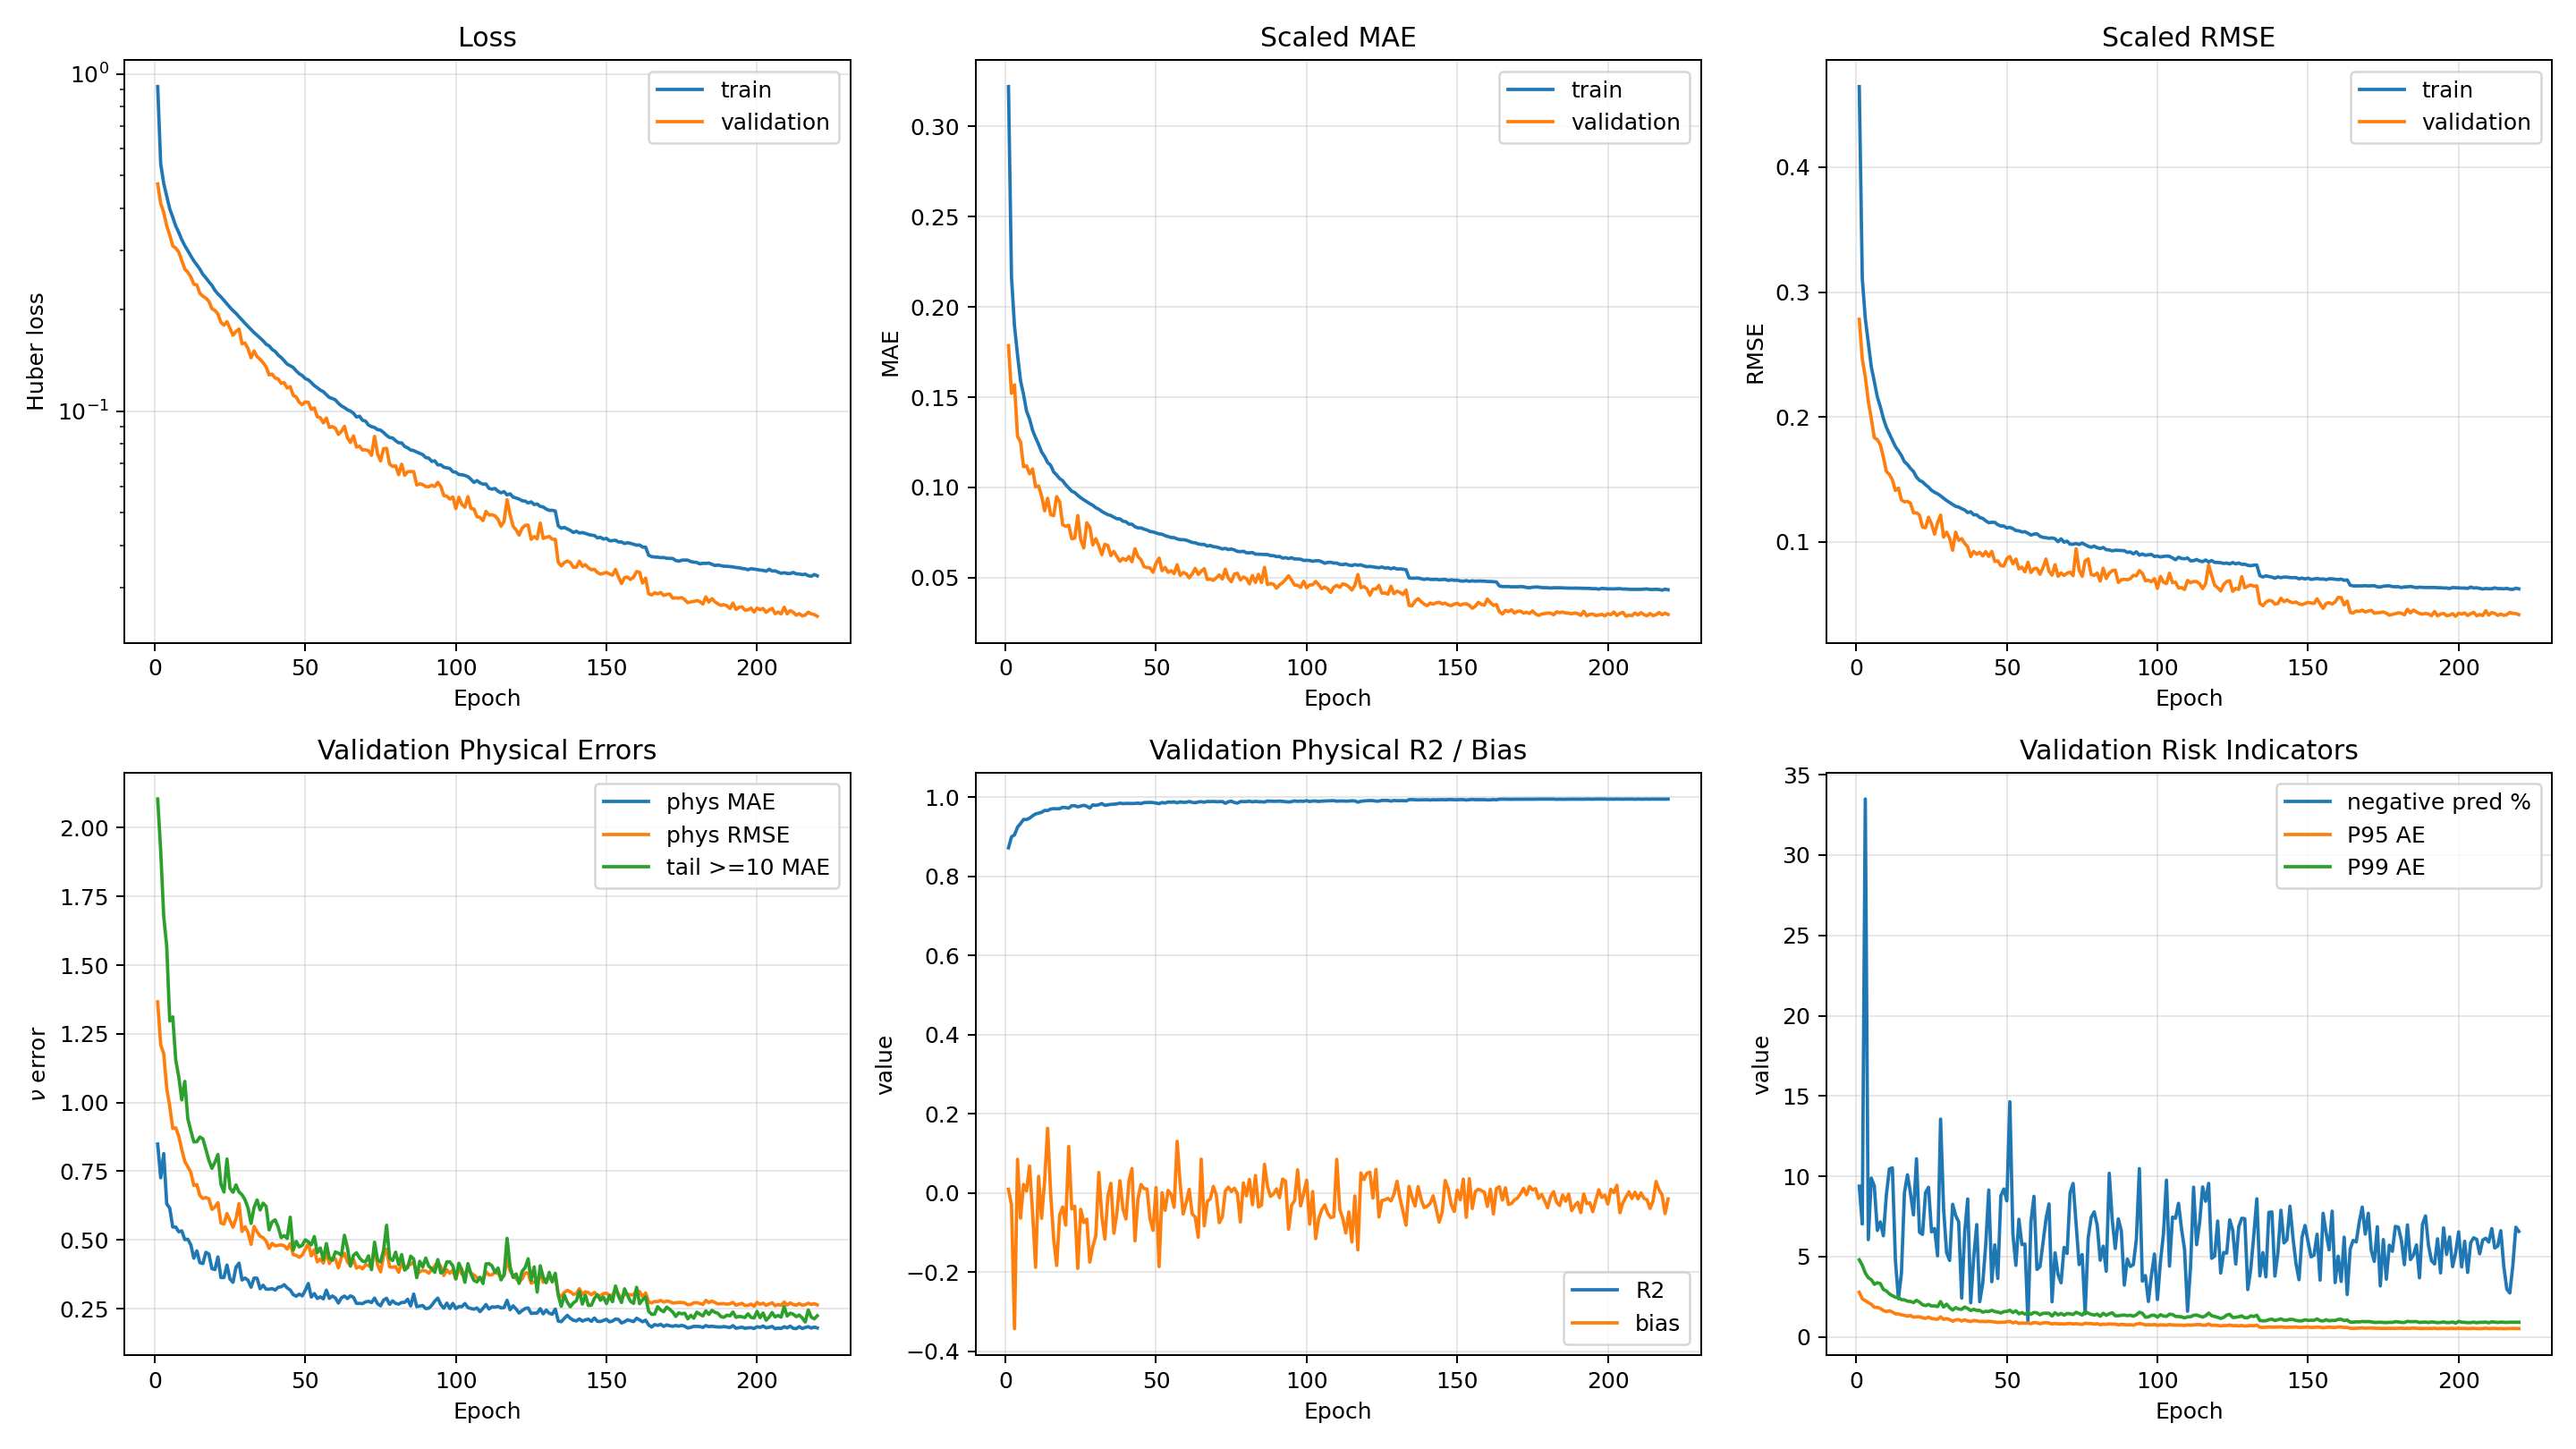

Source data for this figure (header and first rows):
epoch, loss, mae, rmse, val_loss, val_mae, val_negative_pred_pct, val_phys_bias, val_phys_mae, val_phys_max_ae, val_phys_p95_ae, val_phys_p99_ae, val_phys_r2, val_phys_rmse, val_pred_max, val_pred_min, val_rmse, val_tail_ge_10_count, val_tail_ge_10_mae, val_tail_ge_10_r2, val_tail_ge_10_rmse, val_tail_ge_15_count, val_tail_ge_15_mae, val_tail_ge_15_r2
0, 0.9175, 0.3221, 0.4645, 0.4721, 0.1786, 9.379, 0.009202, 0.8489, 18.47, 2.771, 4.794, 0.872, 1.366, 14.86, -1.761, 0.2783, 2180, 2.104, -1.717, 3.179, 176, 5.902, -16.6
1, 0.5416, 0.2166, 0.311, 0.4131, 0.1521, 7.023, -0.02975, 0.7261, 18.53, 2.365, 4.461, 0.8997, 1.21, 14.85, -1.672, 0.2466, 2180, 1.916, -1.276, 2.91, 176, 5.326, -13.7
2, 0.4738, 0.1894, 0.2788, 0.3886, 0.1569, 33.49, -0.343, 0.8141, 18.57, 2.253, 3.97, 0.9048, 1.178, 14.96, -2.06, 0.2323, 2180, 1.677, -0.7858, 2.578, 176, 4.781, -10.92
3, 0.4344, 0.1736, 0.2595, 0.3547, 0.1283, 6.049, 0.085, 0.6311, 18.38, 2.131, 3.682, 0.9241, 1.052, 16.1, -1.208, 0.2127, 2180, 1.568, -0.6009, 2.441, 176, 4.033, -9.709
4, 0.3983, 0.1592, 0.2402, 0.3332, 0.1253, 9.882, -0.06374, 0.6154, 16.82, 2.024, 3.555, 0.9333, 0.9865, 16.15, -1.432, 0.1987, 2180, 1.297, -0.1387, 2.058, 176, 3.527, -6.762
5, 0.3761, 0.1516, 0.2284, 0.3092, 0.1115, 9.388, 0.02163, 0.5468, 17.08, 1.838, 3.269, 0.9438, 0.9055, 16.85, -1.053, 0.1835, 2180, 1.312, -0.107, 2.03, 176, 3.207, -6.276
6, 0.354, 0.1423, 0.216, 0.3047, 0.112, 6.622, 0.004994, 0.5468, 15.23, 1.83, 3.365, 0.9435, 0.908, 17.36, -1.475, 0.182, 2180, 1.154, 0.1792, 1.748, 176, 2.334, -3.38
7, 0.339, 0.1379, 0.2082, 0.2964, 0.1075, 7.157, 0.0681, 0.5295, 12.88, 1.765, 3.313, 0.9472, 0.8775, 17.95, -1.124, 0.1778, 2180, 1.093, 0.3123, 1.6, 176, 1.966, -2.094
8, 0.3226, 0.1317, 0.1989, 0.28, 0.1103, 6.291, -0.04906, 0.533, 17.05, 1.637, 2.948, 0.9529, 0.8286, 17.79, -1.523, 0.1678, 2180, 1.01, 0.3532, 1.551, 176, 1.811, -2.412
9, 0.3098, 0.1276, 0.1918, 0.2641, 0.1004, 8.844, -0.1879, 0.501, 14.5, 1.569, 2.853, 0.9577, 0.7859, 17.91, -1.74, 0.1565, 2180, 1.077, 0.3228, 1.587, 176, 2.178, -2.378
10, 0.2992, 0.1239, 0.1866, 0.2584, 0.1009, 10.45, 0.04174, 0.5026, 13.13, 1.621, 2.672, 0.9598, 0.7662, 18.66, -1.341, 0.154, 2180, 0.9409, 0.4811, 1.389, 176, 1.59, -1.111
11, 0.2889, 0.1196, 0.1816, 0.2503, 0.09524, 10.52, -0.06409, 0.4822, 13.34, 1.546, 2.559, 0.9618, 0.7464, 18.94, -1.065, 0.1497, 2180, 0.8978, 0.5449, 1.301, 176, 1.303, -0.6925
12, 0.2792, 0.1171, 0.1763, 0.2381, 0.08706, 4.766, 0.03134, 0.4337, 12.82, 1.43, 2.461, 0.9666, 0.698, 17.86, -0.8216, 0.1413, 2180, 0.8566, 0.5487, 1.296, 176, 1.704, -1.223
13, 0.2717, 0.1138, 0.173, 0.2371, 0.09398, 2.372, 0.1633, 0.4603, 10.11, 1.427, 2.451, 0.9663, 0.7014, 18.68, -0.7183, 0.1432, 2180, 0.8576, 0.5809, 1.249, 176, 1.261, -0.3149
14, 0.2639, 0.1123, 0.1692, 0.2237, 0.08494, 3.954, -0.001078, 0.4171, 13.16, 1.37, 2.313, 0.97, 0.6616, 18.63, -1.131, 0.1336, 2180, 0.8745, 0.5397, 1.309, 176, 1.473, -0.9649
15, 0.2547, 0.1086, 0.1642, 0.2195, 0.08438, 8.971, -0.1149, 0.4139, 10.28, 1.333, 2.307, 0.971, 0.6507, 18.27, -1.136, 0.1322, 2180, 0.8676, 0.5858, 1.241, 176, 1.411, -0.5859
16, 0.2487, 0.1069, 0.162, 0.2166, 0.09491, 10.09, -0.1833, 0.455, 10.66, 1.286, 2.218, 0.9707, 0.6543, 18.49, -1.006, 0.1325, 2180, 0.8296, 0.6066, 1.21, 176, 1.263, -0.3661
17, 0.242, 0.1049, 0.1589, 0.212, 0.09198, 8.949, -0.05596, 0.4481, 11.62, 1.327, 2.204, 0.9711, 0.6494, 19.73, -1.136, 0.1311, 2180, 0.7896, 0.6493, 1.142, 176, 1.119, -0.1427
18, 0.2363, 0.1037, 0.1564, 0.2016, 0.07932, 7.593, -0.03546, 0.3956, 12.22, 1.222, 2.133, 0.9744, 0.6113, 19.29, -1.061, 0.1234, 2180, 0.7606, 0.6335, 1.168, 176, 1.291, -0.4987
19, 0.2284, 0.1015, 0.152, 0.199, 0.07847, 11.09, -0.08146, 0.3922, 8.928, 1.243, 2.271, 0.9737, 0.6196, 20.63, -0.9885, 0.1234, 2180, 0.7826, 0.631, 1.172, 176, 1.25, -0.1801
20, 0.2228, 0.09973, 0.1493, 0.1943, 0.07912, 6.514, 0.1175, 0.4381, 10.45, 1.247, 2.158, 0.9723, 0.6355, 20.95, -1.377, 0.1215, 2180, 0.8111, 0.6482, 1.144, 176, 1.181, 0.1075
21, 0.2184, 0.09798, 0.1481, 0.1835, 0.0716, 6.377, -0.04021, 0.363, 7.982, 1.187, 2.001, 0.9784, 0.5613, 19.12, -1.104, 0.112, 2180, 0.7023, 0.7327, 0.9972, 176, 1.195, 0.08343
22, 0.2132, 0.09718, 0.1458, 0.1801, 0.07191, 8.978, -0.03344, 0.363, 9.763, 1.15, 1.939, 0.9787, 0.5579, 19.47, -1.226, 0.1114, 2180, 0.6744, 0.7516, 0.9614, 176, 1.014, 0.2138
23, 0.2081, 0.09562, 0.1439, 0.1845, 0.08444, 9.312, -0.1908, 0.4087, 9.351, 1.223, 2.016, 0.9757, 0.5959, 18.48, -1.626, 0.1198, 2180, 0.7946, 0.6525, 1.137, 176, 1.589, -0.7397
24, 0.2033, 0.09428, 0.1414, 0.176, 0.07084, 6.533, -0.04133, 0.3578, 13.73, 1.137, 1.919, 0.9777, 0.5706, 19.14, -0.9784, 0.1144, 2180, 0.6881, 0.6571, 1.13, 176, 1.443, -1.238
25, 0.1989, 0.09315, 0.1398, 0.1681, 0.06646, 6.746, -0.07472, 0.3459, 9.236, 1.113, 1.928, 0.9796, 0.5462, 19.49, -1.048, 0.1063, 2180, 0.6733, 0.7315, 0.9996, 176, 1.122, 0.09378
26, 0.1952, 0.09211, 0.1386, 0.1725, 0.08041, 5.043, -0.06623, 0.4009, 10.52, 1.088, 1.877, 0.9772, 0.5769, 20.3, -0.8939, 0.1154, 2180, 0.7003, 0.6955, 1.064, 176, 1.201, -0.3596
27, 0.1907, 0.09101, 0.1369, 0.1754, 0.07796, 13.56, -0.1749, 0.4155, 9.658, 1.245, 2.194, 0.9726, 0.6323, 19.81, -1.419, 0.1216, 2180, 0.6743, 0.7272, 1.008, 176, 1.17, -0.1752
28, 0.1866, 0.09013, 0.1351, 0.1586, 0.06816, 7.972, -0.1351, 0.354, 9.525, 1.086, 1.852, 0.9807, 0.531, 18.89, -1.2, 0.1039, 2180, 0.6642, 0.7458, 0.9725, 176, 1.149, -0.1237
29, 0.1823, 0.08879, 0.1332, 0.1594, 0.07163, 5.234, -0.1079, 0.3613, 8.897, 1.131, 2.032, 0.9794, 0.5482, 19.45, -0.9087, 0.1079, 2180, 0.6457, 0.7707, 0.9236, 176, 1.12, 0.1622
30, 0.1785, 0.08793, 0.1316, 0.1533, 0.0675, 4.753, 0.05169, 0.3531, 5.778, 1.072, 1.815, 0.981, 0.527, 21.66, -1.167, 0.103, 2180, 0.6162, 0.7866, 0.891, 176, 0.9819, 0.3778
31, 0.1747, 0.08673, 0.13, 0.1441, 0.06272, 8.255, -0.05953, 0.3278, 7.113, 0.9725, 1.666, 0.984, 0.4836, 19.68, -1.261, 0.09338, 2180, 0.56, 0.8138, 0.8324, 176, 1.065, 0.1149
32, 0.1711, 0.08578, 0.1285, 0.1509, 0.06852, 7.555, -0.1166, 0.3612, 15.14, 1.052, 1.815, 0.9794, 0.5488, 19.18, -1.477, 0.1079, 2180, 0.6181, 0.6944, 1.066, 176, 1.17, -1.035
33, 0.1681, 0.08491, 0.128, 0.1453, 0.06779, 7.163, -0.008674, 0.3606, 8.4, 1.068, 1.729, 0.9807, 0.5299, 22.4, -1.468, 0.1014, 2180, 0.6455, 0.7667, 0.9316, 176, 1.074, 0.1786
34, 0.165, 0.08445, 0.1267, 0.1427, 0.06221, 2.407, 0.02429, 0.3224, 14.37, 0.9816, 1.711, 0.9819, 0.5137, 19.23, -1.6, 0.1027, 2180, 0.6089, 0.7171, 1.026, 176, 1.163, -0.8378
35, 0.1618, 0.08348, 0.1256, 0.1393, 0.06456, 6.504, -0.1018, 0.3351, 7.1, 1.054, 1.855, 0.9823, 0.5082, 19.7, -1.962, 0.09883, 2180, 0.6339, 0.789, 0.8861, 176, 0.9397, 0.3382
36, 0.1581, 0.08266, 0.1236, 0.1354, 0.06167, 8.586, -0.05033, 0.3208, 7.196, 0.9902, 1.764, 0.9832, 0.4955, 21.04, -1.168, 0.09619, 2180, 0.6221, 0.7681, 0.9288, 176, 1.079, 0.08821
37, 0.1563, 0.08259, 0.1242, 0.1282, 0.05906, 2.117, 0.03079, 0.3206, 5.532, 0.9516, 1.638, 0.9849, 0.4692, 21.82, -1.049, 0.08836, 2180, 0.5365, 0.845, 0.7595, 176, 0.8953, 0.4586
38, 0.1525, 0.08131, 0.1218, 0.1289, 0.06074, 4.954, -0.03986, 0.323, 7.562, 1.013, 1.711, 0.9837, 0.4874, 22.19, -1.499, 0.09248, 2180, 0.5661, 0.8287, 0.7984, 176, 0.7481, 0.6636
39, 0.1505, 0.08099, 0.1217, 0.1255, 0.05962, 6.988, -0.06587, 0.3175, 10.04, 0.9942, 1.644, 0.9843, 0.4784, 19.93, -0.7492, 0.09025, 2180, 0.573, 0.8251, 0.8067, 176, 0.8736, 0.4292
40, 0.1468, 0.07964, 0.1195, 0.1247, 0.0617, 2.187, 0.02978, 0.3278, 8.804, 0.9506, 1.644, 0.9842, 0.4804, 18.99, -1.649, 0.09179, 2180, 0.5471, 0.8327, 0.7889, 176, 1.097, 0.1255
41, 0.1444, 0.07965, 0.1189, 0.121, 0.05881, 3.336, 0.06164, 0.3294, 8.356, 0.9595, 1.536, 0.9841, 0.482, 21.56, -0.8664, 0.08886, 2180, 0.5083, 0.8344, 0.7849, 176, 0.8383, 0.4618
42, 0.1412, 0.07825, 0.117, 0.1216, 0.06605, 5.769, -0.121, 0.3371, 5.825, 0.9463, 1.585, 0.9843, 0.4784, 20.97, -1.532, 0.09234, 2180, 0.5159, 0.8608, 0.7197, 176, 0.7812, 0.5465
43, 0.138, 0.07759, 0.1154, 0.1173, 0.06166, 9.143, -0.0148, 0.3252, 5.298, 0.9642, 1.575, 0.9851, 0.4667, 21.5, -0.804, 0.08839, 2180, 0.5054, 0.8688, 0.6987, 176, 0.8348, 0.5199
44, 0.1365, 0.07757, 0.1158, 0.1183, 0.05994, 3.429, 0.02138, 0.3179, 5.637, 0.9498, 1.648, 0.9838, 0.4866, 21.16, -1.732, 0.09246, 2180, 0.5827, 0.7889, 0.8862, 176, 0.8264, 0.4249
45, 0.1348, 0.07693, 0.1157, 0.1115, 0.05611, 5.724, 0.0111, 0.301, 4.369, 0.9185, 1.577, 0.9863, 0.4465, 22.43, -1.171, 0.08447, 2180, 0.4629, 0.8877, 0.6464, 176, 0.693, 0.6862
46, 0.1318, 0.07641, 0.1139, 0.1102, 0.0556, 3.629, 0.009671, 0.2952, 6.554, 0.8884, 1.537, 0.9865, 0.4438, 21.85, -0.8429, 0.08493, 2180, 0.4946, 0.8511, 0.7443, 176, 0.9149, 0.3916
47, 0.1292, 0.07559, 0.1128, 0.1063, 0.05539, 8.774, -0.06531, 0.3028, 4.053, 0.9127, 1.483, 0.9869, 0.4371, 23.09, -0.7272, 0.08111, 2180, 0.4746, 0.8788, 0.6716, 176, 0.737, 0.6124
48, 0.1276, 0.07534, 0.1128, 0.1046, 0.05298, 9.207, -0.09478, 0.2964, 5.847, 0.8995, 1.565, 0.9864, 0.4447, 20.95, -1.823, 0.08075, 2180, 0.4806, 0.8576, 0.7278, 176, 0.732, 0.5518
49, 0.125, 0.07483, 0.1112, 0.1066, 0.05795, 8.468, 0.01344, 0.3165, 10.52, 0.9392, 1.583, 0.9851, 0.4663, 22.86, -0.7431, 0.0867, 2180, 0.5004, 0.863, 0.7139, 176, 0.6798, 0.7021
50, 0.124, 0.07427, 0.1117, 0.1064, 0.06083, 14.64, -0.1862, 0.3414, 6.14, 0.9611, 1.656, 0.9837, 0.4875, 22.44, -1.567, 0.08839, 2180, 0.493, 0.8575, 0.7282, 176, 0.8181, 0.5354
51, 0.1217, 0.07408, 0.1107, 0.1014, 0.05388, 6.418, 0.0006366, 0.2921, 5.361, 0.866, 1.513, 0.9866, 0.4419, 21.65, -1.194, 0.08254, 2180, 0.4821, 0.8762, 0.6787, 176, 0.7262, 0.5992
52, 0.1192, 0.07329, 0.1092, 0.1024, 0.05572, 4.447, -0.04398, 0.3049, 5.874, 0.9217, 1.622, 0.9852, 0.4643, 20.92, -1.279, 0.08633, 2180, 0.5122, 0.8273, 0.8017, 176, 0.8587, 0.3043
53, 0.1175, 0.07281, 0.109, 0.09631, 0.05294, 7.319, 0.006369, 0.2871, 5.086, 0.8311, 1.43, 0.9879, 0.4202, 21.71, -1.226, 0.07849, 2180, 0.4541, 0.8806, 0.6665, 176, 0.7765, 0.502
54, 0.1156, 0.07229, 0.1081, 0.09577, 0.05393, 5.74, -0.003789, 0.2928, 4.958, 0.8626, 1.51, 0.9873, 0.4304, 23.08, -0.5802, 0.07986, 2180, 0.4707, 0.8736, 0.6857, 176, 0.7008, 0.6449
55, 0.1144, 0.07217, 0.1082, 0.09237, 0.05226, 5.781, -0.03641, 0.2856, 4.579, 0.8464, 1.411, 0.9882, 0.4156, 22.22, -0.8452, 0.07614, 2180, 0.4283, 0.9038, 0.5983, 176, 0.5634, 0.74
56, 0.112, 0.07151, 0.107, 0.09552, 0.05717, 0.9519, 0.1304, 0.3174, 7.671, 0.863, 1.511, 0.9859, 0.454, 24.28, -1.405, 0.08386, 2180, 0.4867, 0.8533, 0.7389, 176, 0.7797, 0.6059
57, 0.1099, 0.07105, 0.1056, 0.08959, 0.05127, 7.163, 0.0227, 0.2873, 4.855, 0.8177, 1.4, 0.9882, 0.4142, 24.83, -0.981, 0.07562, 2180, 0.434, 0.8862, 0.6508, 176, 0.7895, 0.5336
58, 0.1092, 0.07107, 0.1063, 0.09009, 0.05287, 8.749, -0.05336, 0.2961, 4.812, 0.8875, 1.516, 0.9871, 0.434, 23.44, -0.9033, 0.07861, 2180, 0.4256, 0.9025, 0.6024, 176, 0.6652, 0.6917
59, 0.1081, 0.07078, 0.1066, 0.08912, 0.05216, 4.196, -0.02417, 0.2886, 4.447, 0.8698, 1.493, 0.9872, 0.4314, 23.53, -0.9234, 0.07889, 2180, 0.4566, 0.8836, 0.6581, 176, 0.741, 0.6506
... 160 more rows
